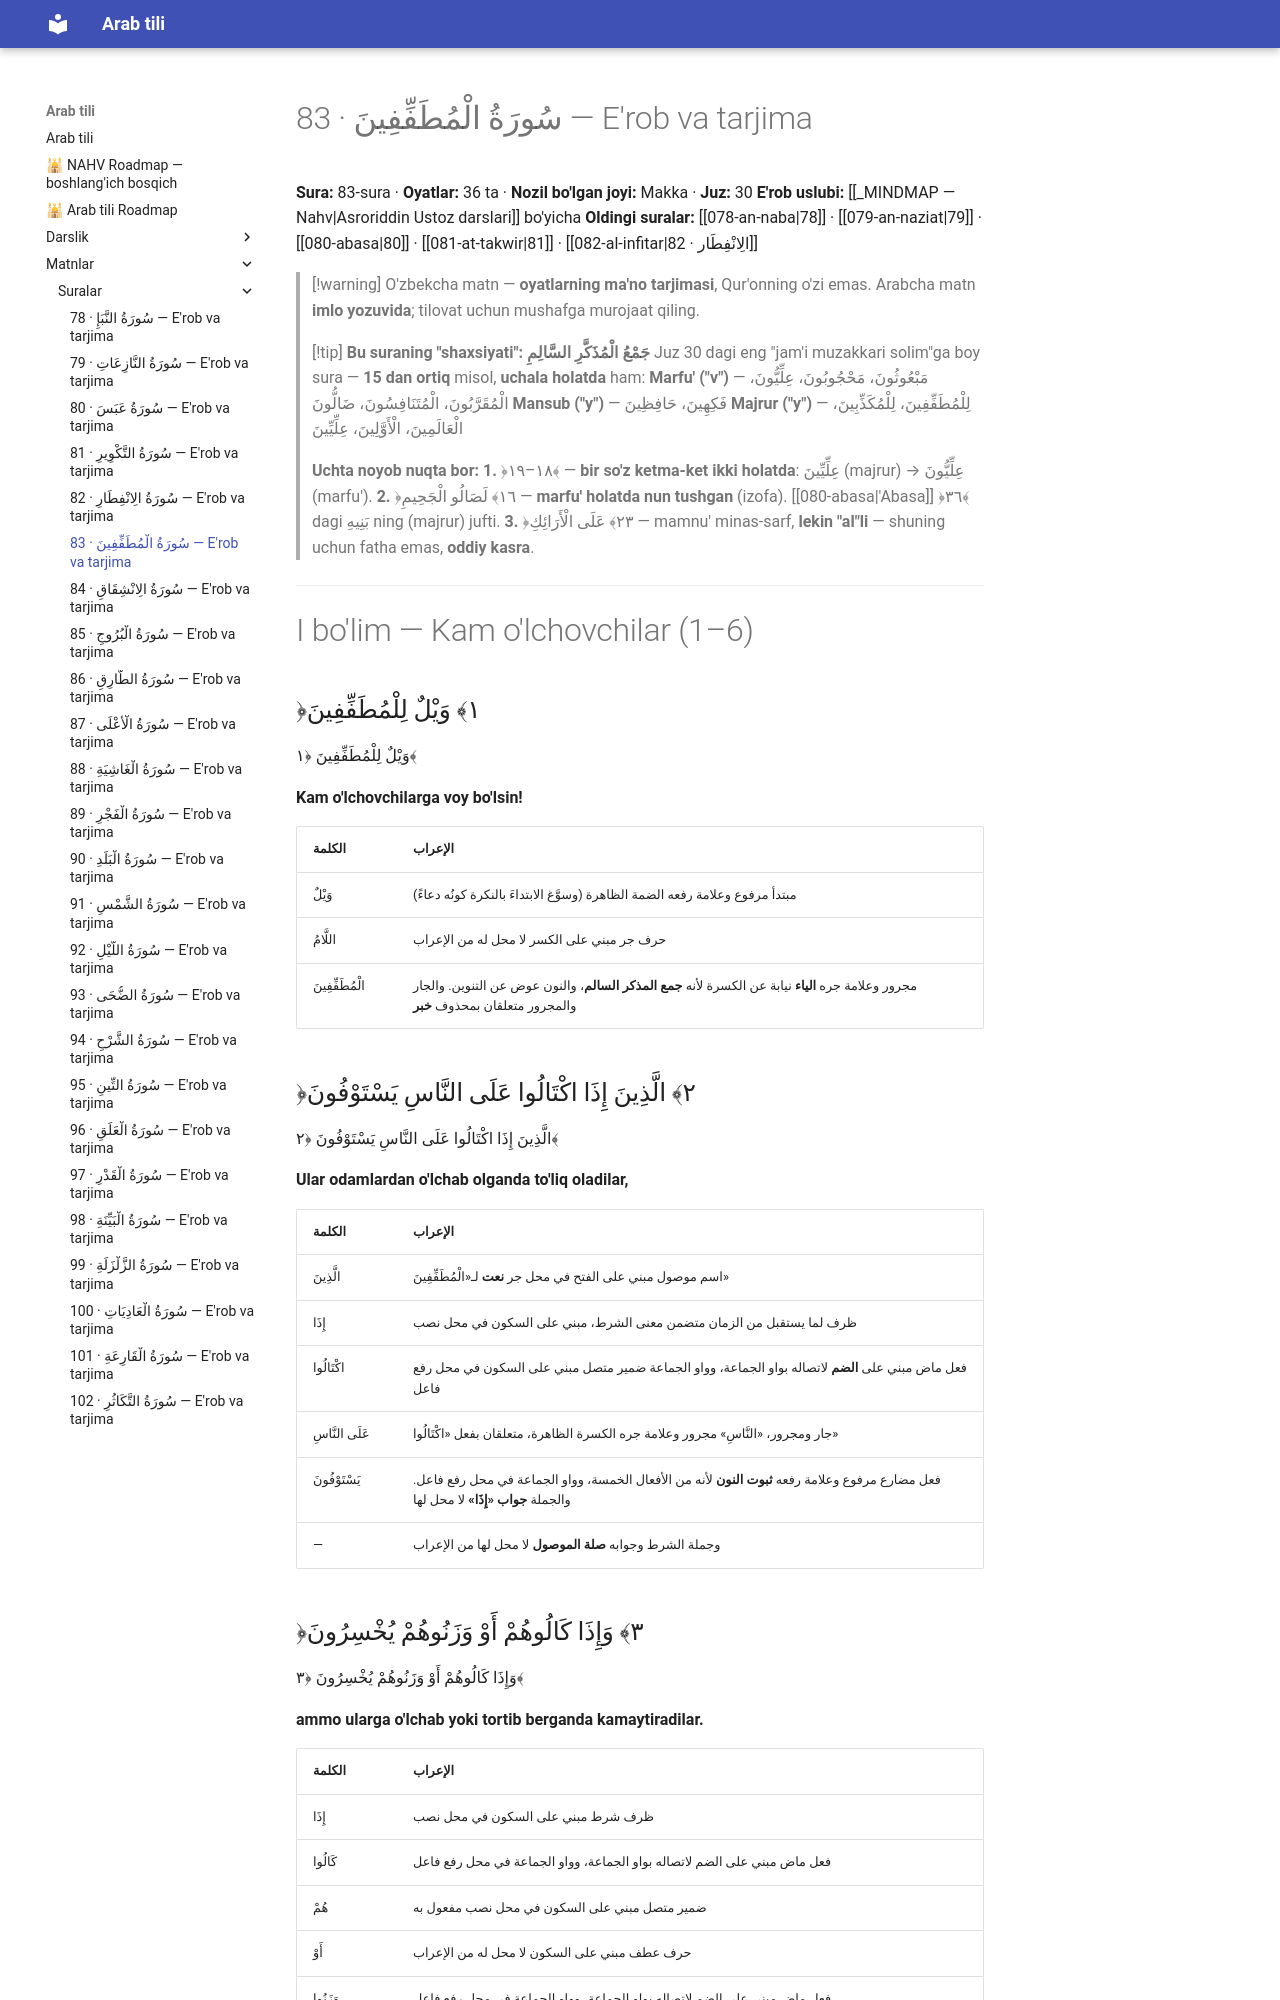

repository: AbdullohFlutterDeveloper/arab-tili-sayt · page: matnlar/suralar/083-al-mutaffifin/index.html · generator: mkdocs

---
cssclasses:
  - arabcha
---

# 83 · <span class="ar">سُورَةُ الْمُطَفِّفِينَ</span> — E'rob va tarjima

**Sura:** 83-sura · **Oyatlar:** 36 ta · **Nozil bo'lgan joyi:** Makka · **Juz:** 30
**E'rob uslubi:** [[_MINDMAP — Nahv|Asroriddin Ustoz darslari]] bo'yicha
**Oldingi suralar:** [[078-an-naba|78]] · [[079-an-naziat|79]] · [[080-abasa|80]] · [[081-at-takwir|81]] · [[082-al-infitar|82 · الِانْفِطَار]]

> [!warning] O'zbekcha matn — **oyatlarning ma'no tarjimasi**, Qur'onning o'zi emas. Arabcha matn **imlo yozuvida**; tilovat uchun mushafga murojaat qiling.

> [!tip] **Bu suraning "shaxsiyati": <span class="ar">جَمْعُ الْمُذَكَّرِ السَّالِمِ</span>**
> Juz 30 dagi eng "jam'i muzakkari solim"ga boy sura — **15 dan ortiq** misol, **uchala holatda** ham:
> **Marfu' ("v")** — <span class="ar">مَبْعُوثُونَ، مَحْجُوبُونَ، عِلِّيُّونَ، الْمُقَرَّبُونَ، الْمُتَنَافِسُونَ، ضَالُّونَ</span>
> **Mansub ("y")** — <span class="ar">فَكِهِينَ، حَافِظِينَ</span>
> **Majrur ("y")** — <span class="ar">لِلْمُطَفِّفِينَ، لِلْمُكَذِّبِينَ، الْعَالَمِينَ، الْأَوَّلِينَ، عِلِّيِّينَ</span>
>
> **Uchta noyob nuqta bor:**
> **1.** ﴿١٨–١٩﴾ — **bir so'z ketma-ket ikki holatda**: <span class="ar">عِلِّيِّينَ</span> (majrur) → <span class="ar">عِلِّيُّونَ</span> (marfu').
> **2.** ﴿١٦﴾ <span class="ar">لَصَالُو الْجَحِيمِ</span> — **marfu' holatda nun tushgan** (izofa). [[080-abasa|'Abasa]] ﴿٣٦﴾ dagi <span class="ar">بَنِيهِ</span> ning (majrur) jufti.
> **3.** ﴿٢٣﴾ <span class="ar">عَلَى الْأَرَائِكِ</span> — mamnu' minas-sarf, **lekin "al"li** — shuning uchun fatha emas, **oddiy kasra**.

---

# I bo'lim — Kam o'lchovchilar (1–6)

## <span class="ar">﴿١﴾ وَيْلٌ لِلْمُطَفِّفِينَ</span>

<div class="ar-blok">وَيْلٌ لِلْمُطَفِّفِينَ ﴿١﴾</div>

**Kam o'lchovchilarga voy bo'lsin!**

| <span class="ar">الكلمة</span> | <span class="ar">الإعراب</span> |
|---|---|
| وَيْلٌ | مبتدأ مرفوع وعلامة رفعه الضمة الظاهرة (وسوَّغ الابتداءَ بالنكرة كونُه دعاءً) |
| اللَّامُ | حرف جر مبني على الكسر لا محل له من الإعراب |
| الْمُطَفِّفِينَ | مجرور وعلامة جره **الياء** نيابة عن الكسرة لأنه **جمع المذكر السالم**، والنون عوض عن التنوين. والجار والمجرور متعلقان بمحذوف **خبر** |

## <span class="ar">﴿٢﴾ الَّذِينَ إِذَا اكْتَالُوا عَلَى النَّاسِ يَسْتَوْفُونَ</span>

<div class="ar-blok">الَّذِينَ إِذَا اكْتَالُوا عَلَى النَّاسِ يَسْتَوْفُونَ ﴿٢﴾</div>

**Ular odamlardan o'lchab olganda to'liq oladilar,**

| <span class="ar">الكلمة</span> | <span class="ar">الإعراب</span> |
|---|---|
| الَّذِينَ | اسم موصول مبني على الفتح في محل جر **نعت** لـ«الْمُطَفِّفِينَ» |
| إِذَا | ظرف لما يستقبل من الزمان متضمن معنى الشرط، مبني على السكون في محل نصب |
| اكْتَالُوا | فعل ماض مبني على **الضم** لاتصاله بواو الجماعة، وواو الجماعة ضمير متصل مبني على السكون في محل رفع فاعل |
| عَلَى النَّاسِ | جار ومجرور، «النَّاسِ» مجرور وعلامة جره الكسرة الظاهرة، متعلقان بفعل «اكْتَالُوا» |
| يَسْتَوْفُونَ | فعل مضارع مرفوع وعلامة رفعه **ثبوت النون** لأنه من الأفعال الخمسة، وواو الجماعة في محل رفع فاعل. والجملة **جواب «إِذَا»** لا محل لها |
| — | وجملة الشرط وجوابه **صلة الموصول** لا محل لها من الإعراب |
